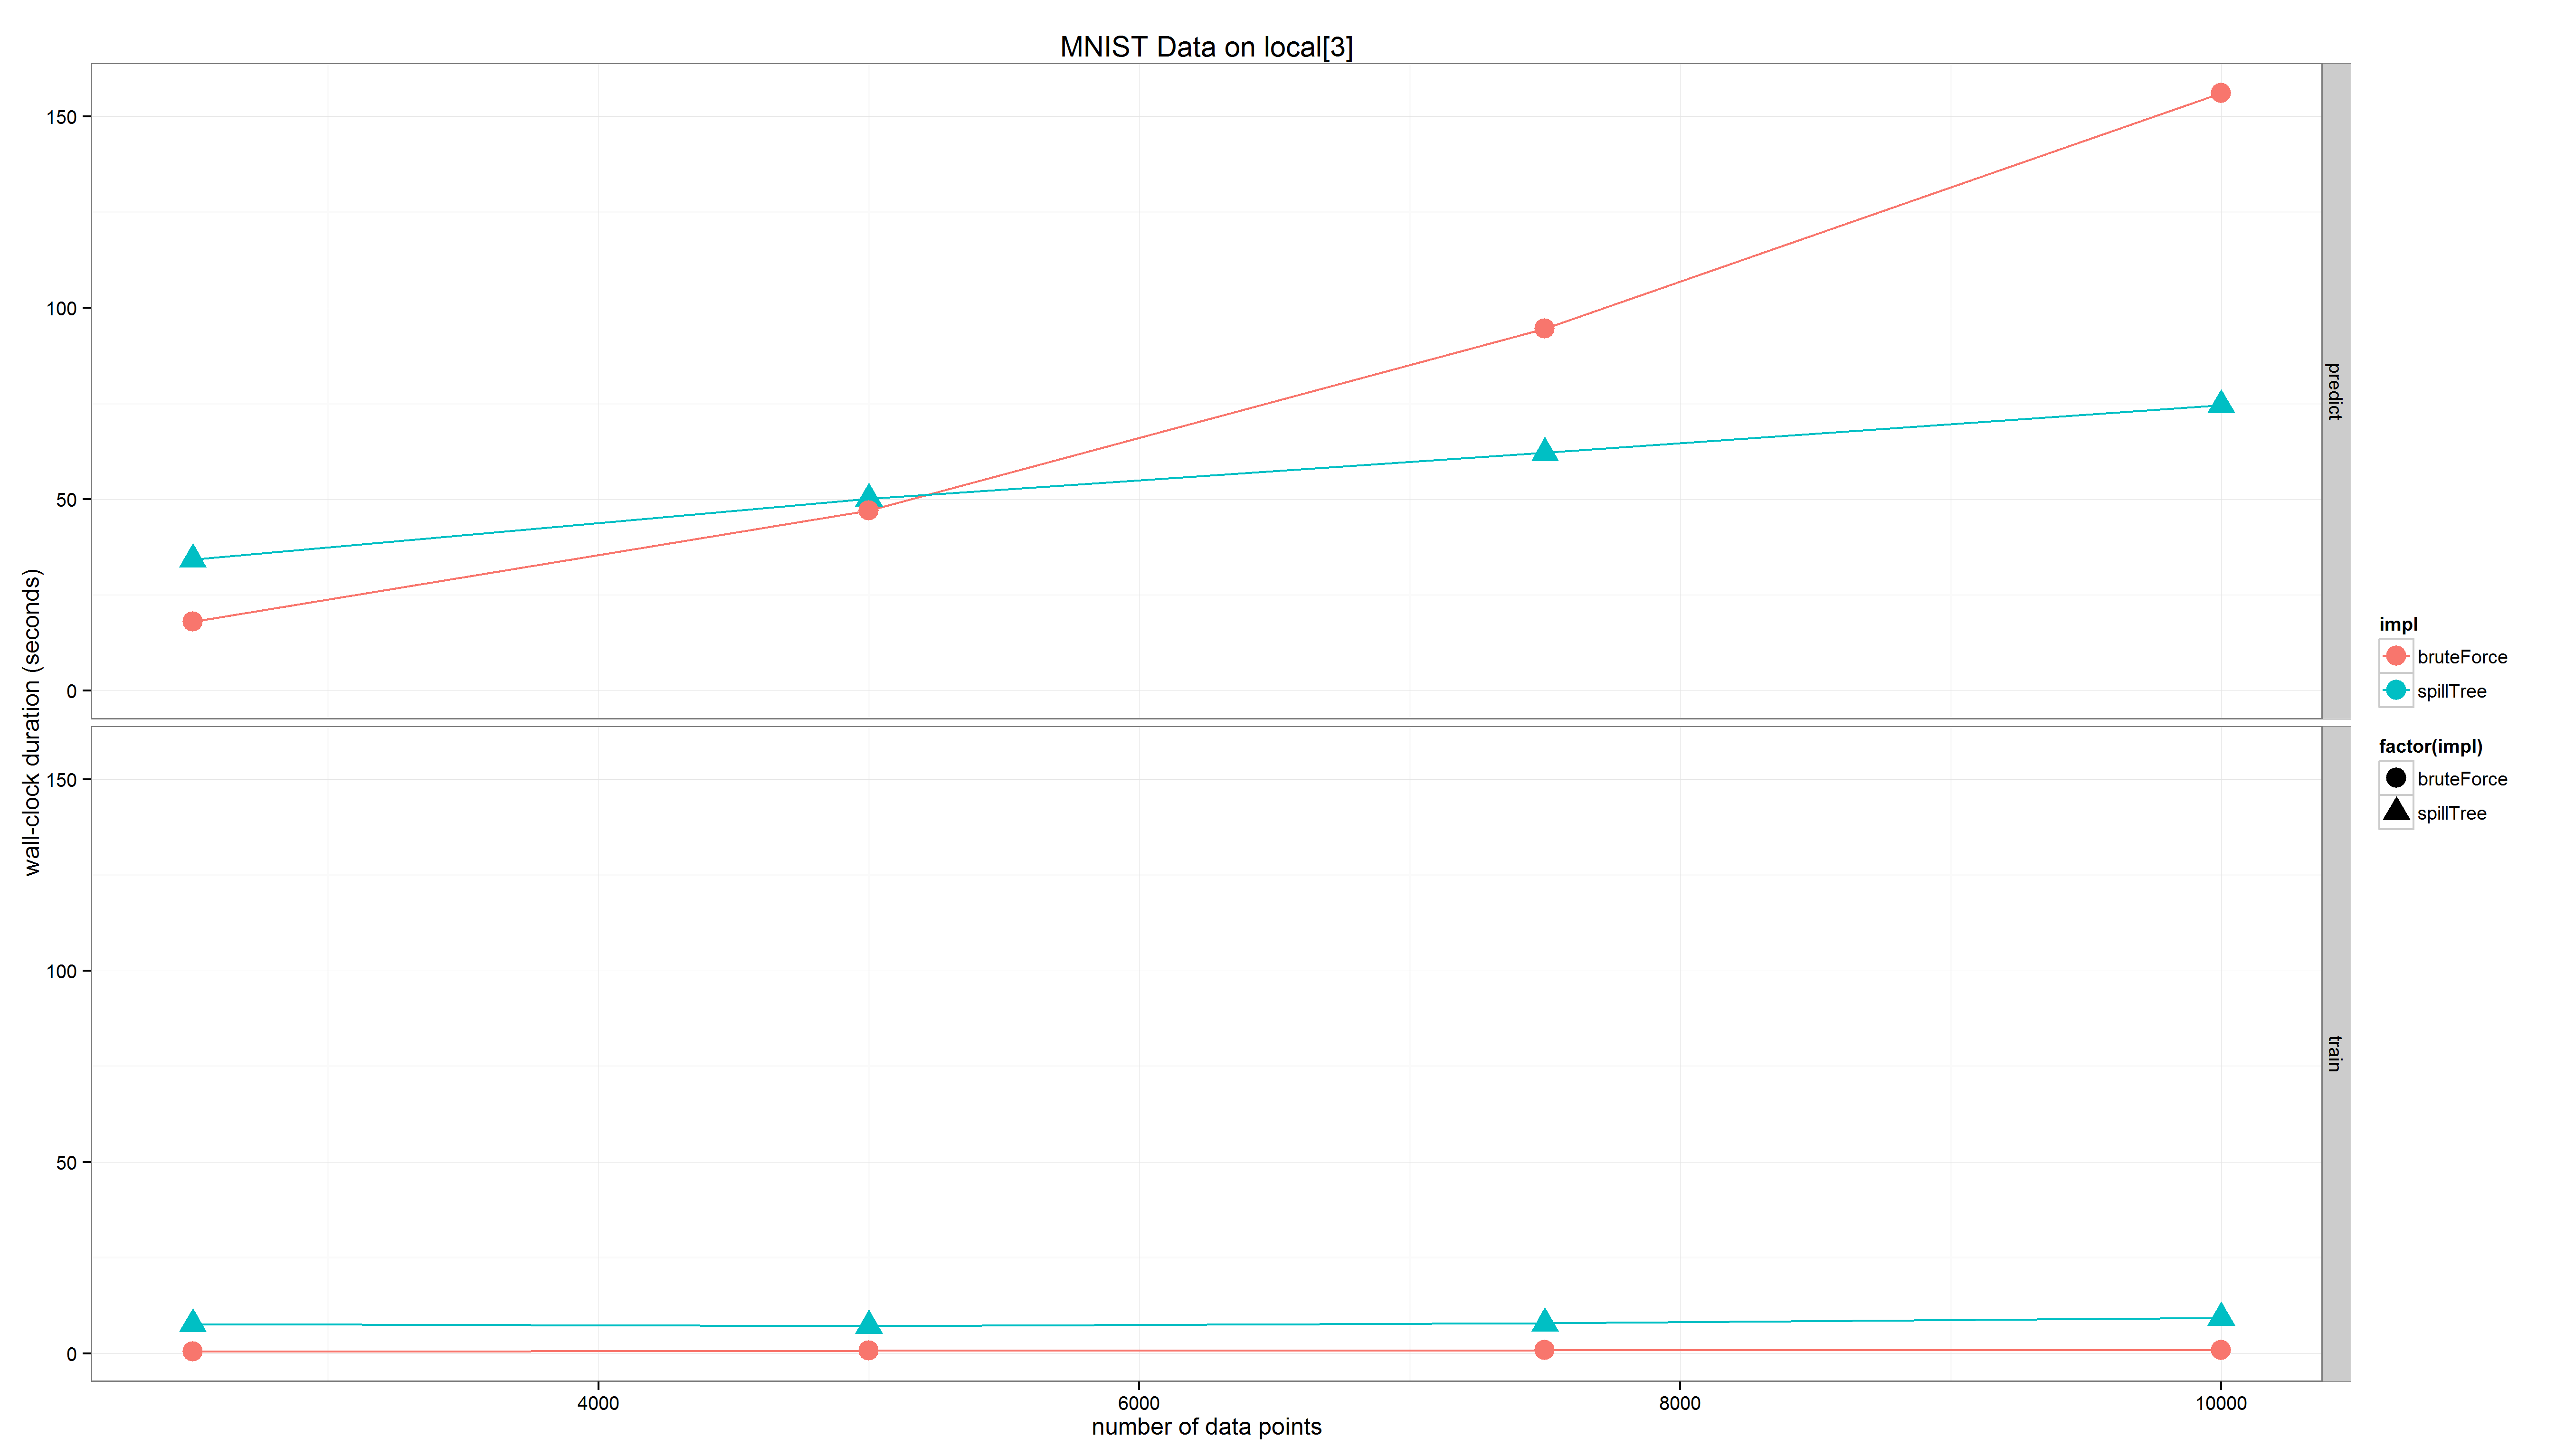

The script that saved this image:
ns <- seq(2500, 10000, 2500)

spillTree_train <- c(7632.666666666666, 7165.333333333333, 7857.666666666666, 9299.333333333332)
spillTree_predict <- c(34317.0, 50162.666666666664, 62151.0, 74604.0)

bruteForce_train <- c(420.3333333333333, 714.6666666666666, 847.0, 876.6666666666666)
bruteForce_predict <- c(18028.666666666664, 47125.0, 94626.66666666666, 156086.66666666666)

library(ggplot2)
library(tidyr)
library(dplyr)

plotDF <- data.frame(ns, spillTree_train, spillTree_predict, bruteForce_train, bruteForce_predict) %>%
  gather(type, time, -ns) %>%
  separate(type, c("impl", "type")) %>%
  mutate(time = time / 1e3)

plot <- ggplot(plotDF) +
  aes(ns, time, shape = factor(impl), color = impl) +
  geom_line() +
  geom_point(size = 5) +
  facet_grid(type ~ .) +
  theme_bw() +
  labs(x = "number of data points", y = "wall-clock duration (seconds)", title = "MNIST Data on local[3]")

print(plot)
ggsave("data/mnist/benchmark.png", plot)